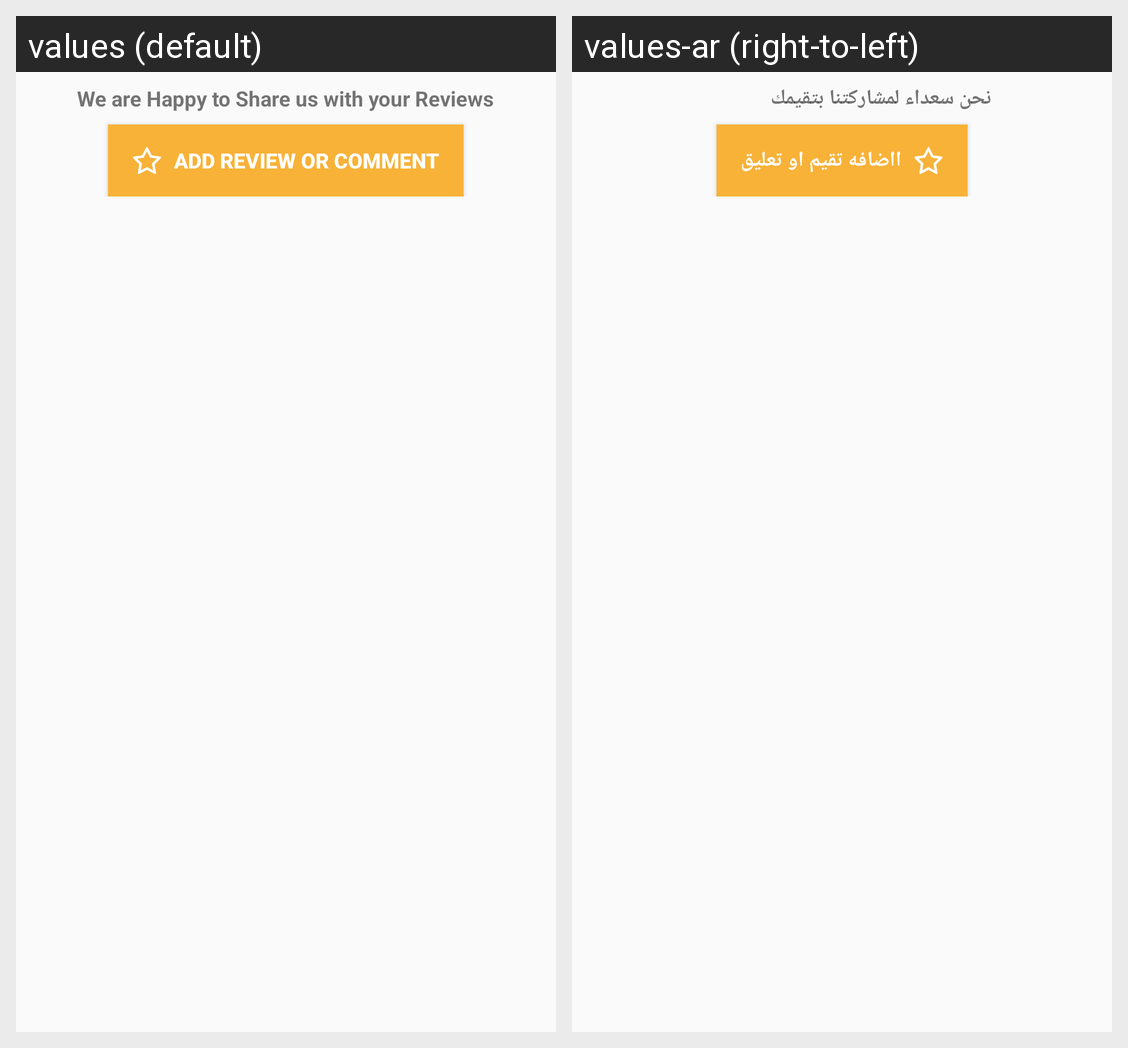

Locale-by-locale string values for the Android screen shown in this grid:
Android screen res/layout/fragment_restaurant_review.xml rendered under 2 locales, left to right: values (default), values-ar (right-to-left). Device: Nexus 5 (rendered at 1080×1920; each locale shown at half size, 540×960, under a caption strip naming it); theme AppTheme.
Strings drawn on this screen, with the default value and each locale's value (text and hints the layout hard-codes, and strings that could not be matched under every locale, appear in the picture but are not listed):

we_are_happy_to_share_us_with_your_reviews
  values: We are Happy to Share us with your Reviews
  values-ar: نحن سعداء لمشاركتنا بتقيمك

add_review_or_comment
  values: Add Review or Comment
  values-ar: ااضافه تقيم او تعليق
